Run: headless pygame with SDL's dummy video driver; simulated clock (each Clock.tick advances the game by its frame time, no real sleeping); random seed 0; keys injected as events and as key.get_pressed() state; no mouse input.
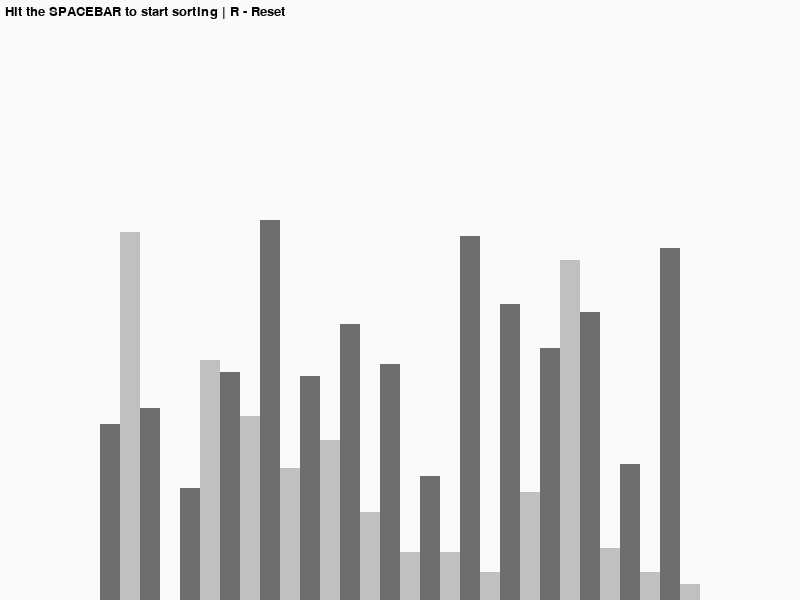
Frame 1 of 2 · flips 1–60 · no input
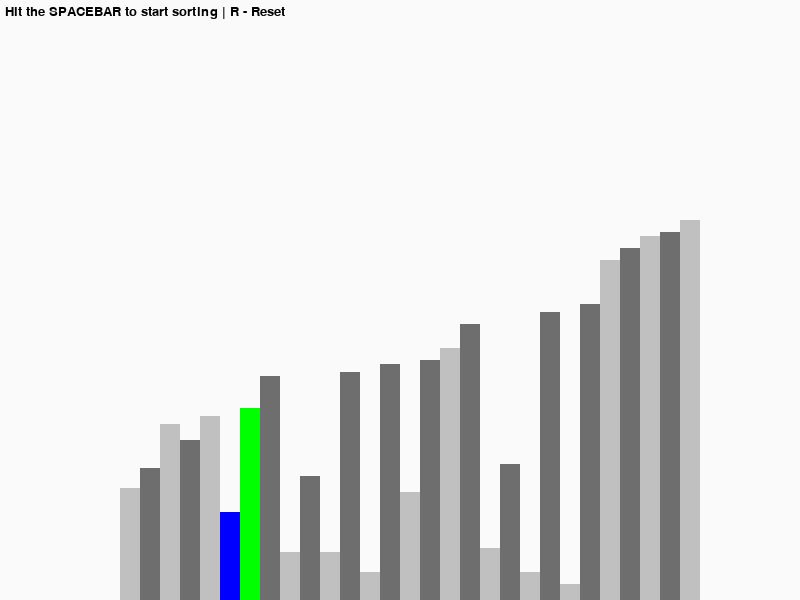
Frame 2 of 2 · flips 61–180 · tapped SPACE, RETURN · held RIGHT (→), D

The pygame program that drew these frames:

import pygame
import random

pygame.init()

class ColorInformation:
    BLACK = 0, 0, 0
    SOFTWHITE = 250, 250, 250
    BLUE = 0, 0, 255
    GREEN = 0, 255, 0
    LIGHTGREY = 192, 192, 192
    GREY = 110, 110, 110
    PADDINGPIX = 200
    FONT = pygame.font.SysFont('dejavusansmono', 20)

    def __init__(self, width, height, unsorted_list):
        self.width = width
        self.height = height

        self.window = pygame.display.set_mode((width, height))
        pygame.display.set_caption("SORTING ALGORITHM VISUALISER")
        self.set_list(unsorted_list)

    def set_list(self, unsorted_list):
        self.unsorted_list = unsorted_list
        self.max = max(unsorted_list)
        self.min = min(unsorted_list)

        self.bar_width = round((self.width - self.PADDINGPIX) / len(unsorted_list))
        self.bar_height = round((self.height - self.PADDINGPIX) / (self.max - self.min))
        self.start_cor_x = self.PADDINGPIX // 2

def generate_random_list(len, min_val, max_val):
    lst = []
    for _ in range(len):
        lst.append(random.randint(min_val, max_val))

    return lst

def draw(color_info):
    color_info.window.fill(color_info.SOFTWHITE)
    keycontrols = color_info.FONT.render("Hit the SPACEBAR to start sorting | R - Reset", 1, color_info.BLACK)
    color_info.window.blit(keycontrols, (5, 5))
    draw_list(color_info)
    pygame.display.update()

def draw_list(color_info, color_position=dict(), clear_plot=False):
    lst = color_info.unsorted_list

    if clear_plot:
        pygame.draw.rect(color_info.window, color_info.SOFTWHITE, (0, color_info.PADDINGPIX - 10, color_info.height * 2, color_info.width * 2))

    for i, val in enumerate(lst):
        x_point = color_info.start_cor_x + i * color_info.bar_width
        y_point = color_info.height - (val - color_info.min) * color_info.bar_height

        color = color_info.GREY
        if i % 2 == 1:
            color = color_info.LIGHTGREY

        if i in color_position:
            color = color_position[i]

        pygame.draw.rect(color_info.window, color, (x_point, y_point, color_info.bar_width, color_info.height))

    if clear_plot:
        pygame.display.update()



def main():
    run = True
    clock = pygame.time.Clock()

    n = 30
    min_val = 0
    max_val = 100

    unsorted_list = generate_random_list(n, min_val, max_val)
    color_info = ColorInformation(800, 600, unsorted_list)

    currently_sorting = False

    current_algorithm = bubble_sort
    current_algorithm_name = "bubble sort"
    current_generator = None

    while run:
        clock.tick(60)

        if currently_sorting:
            try:
                    next(current_generator)
            except StopIteration:
                    sorting = False

        else:
            draw(color_info)

        for event in pygame.event.get():
            if event.type == pygame.QUIT:
                run = False

            if event.type != pygame.KEYDOWN:
                continue

            if event.key == pygame.K_SPACE:
                currently_sorting = True
                current_generator = current_algorithm(color_info)

            if event.key == pygame.K_r:
                unsorted_list = generate_random_list(n, min_val, max_val)
                color_info.set_list(unsorted_list)
                currently_sorting = False

            if event.key == pygame.K_i:
                current_algorithm = insertion_sort
                current_algorithm_name = "insertion sort"

            if event.key == pygame.K_b:
                current_algorithm = bubble_sort
                current_algorithm_name = "bubble sort"

    pygame.quit()

def bubble_sort(color_info):
    unsorted_list = color_info.unsorted_list

    for i in range(len(unsorted_list) - 1):
        for j in range(len(unsorted_list) - i - 1):
            val1 = unsorted_list[j]
            val2 = unsorted_list[j + 1]

            if val1 > val2:
                unsorted_list[j], unsorted_list[j + 1] = unsorted_list[j + 1], unsorted_list[j]
                draw_list(color_info, {j: color_info.BLUE, j + 1: color_info.GREEN}, True)
                yield True

    draw_list(color_info)
    return unsorted_list

def insertion_sort(color_info):
    lst = color_info.unsorted_list
    for i in range(1, len(lst)):
        val = lst[i]
        while lst[i - 1] > val and i != 0:
            lst[i] = lst[i - 1]
            i -= 1
            lst[i] = val
            draw_list(color_info, {i - 1: color_info.BLUE, i: color_info.GREEN}, True)
            yield True

    return lst




if __name__ == "__main__":
    main()
